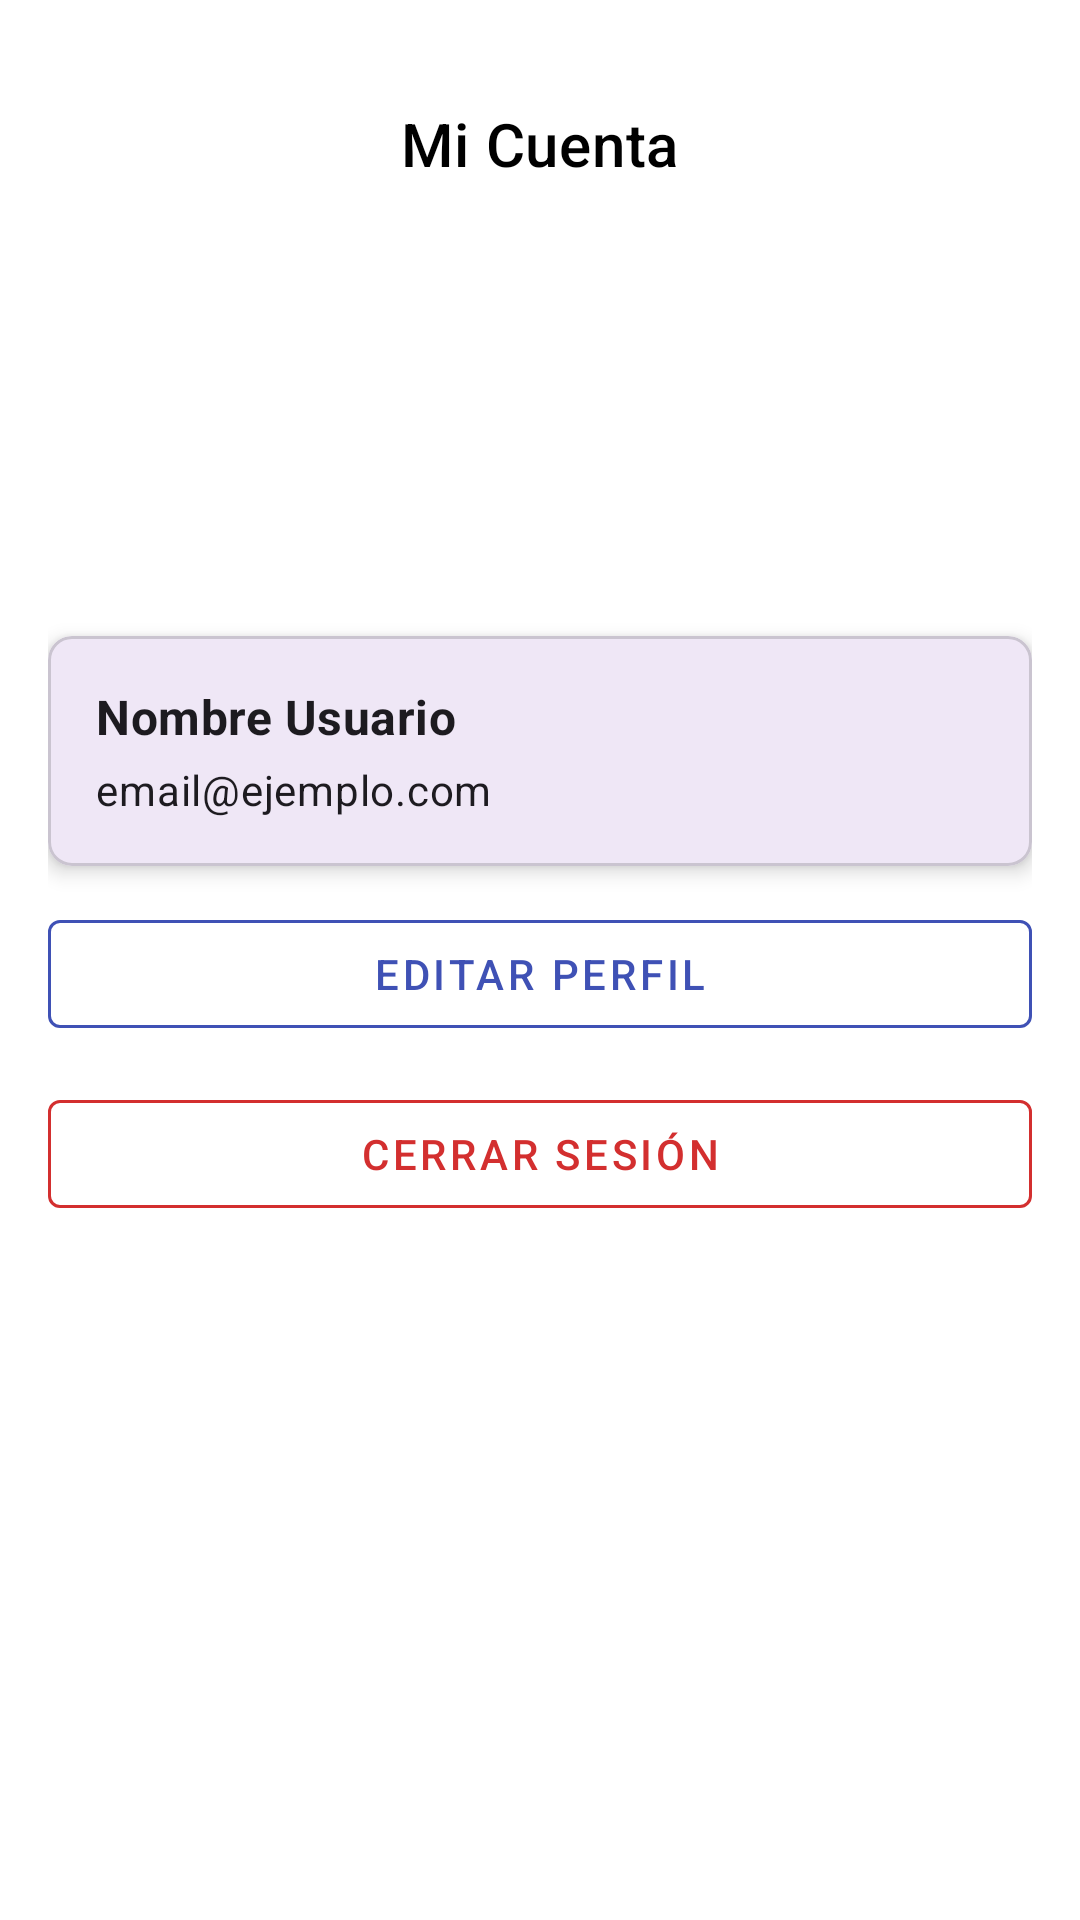

Produce the Android XML layout that renders to this screen, including the resource entries it uses.
<!-- AndroidManifest.xml: application theme Theme.AppGestionFinanciera -->
<!-- res/layout/fragment_cuenta.xml -->
<?xml version="1.0" encoding="utf-8"?>
<androidx.constraintlayout.widget.ConstraintLayout
    xmlns:android="http://schemas.android.com/apk/res/android"
    xmlns:app="http://schemas.android.com/apk/res-auto"
    android:id="@+id/fragmentCuentaRoot"
    android:layout_width="match_parent"
    android:layout_height="match_parent"
    android:padding="16dp"
    android:background="@color/white">

    
    <com.google.android.material.appbar.MaterialToolbar
        android:id="@+id/toolbar_cuenta"
        android:layout_width="0dp"
        android:layout_height="?attr/actionBarSize"
        android:background="@color/white"
        app:title="Mi Cuenta"
        app:titleCentered="true"
        app:titleTextAppearance="@style/TextAppearance.MaterialComponents.Headline6"
        app:titleTextColor="@color/black"
        app:layout_constraintTop_toTopOf="parent"
        app:layout_constraintStart_toStartOf="parent"
        app:layout_constraintEnd_toEndOf="parent"/>

    
    <ImageView
        android:id="@+id/ivProfilePic"
        android:layout_width="100dp"
        android:layout_height="100dp"
        android:layout_marginTop="16dp"
        android:src="@drawable/ic_account_circle"
        android:tint="@color/grayDark"
        app:layout_constraintTop_toBottomOf="@id/toolbar_cuenta"
        app:layout_constraintStart_toStartOf="parent"
        app:layout_constraintEnd_toEndOf="parent" />

    
    <com.google.android.material.card.MaterialCardView
        android:id="@+id/cardUser"
        android:layout_width="0dp"
        android:layout_height="wrap_content"
        app:cardCornerRadius="8dp"
        app:cardElevation="4dp"
        android:layout_marginTop="16dp"
        app:layout_constraintTop_toBottomOf="@id/ivProfilePic"
        app:layout_constraintStart_toStartOf="parent"
        app:layout_constraintEnd_toEndOf="parent">

        <LinearLayout
            android:layout_width="match_parent"
            android:layout_height="wrap_content"
            android:orientation="vertical"
            android:padding="16dp">

            <TextView
                android:id="@+id/tvNombreUser"
                android:layout_width="wrap_content"
                android:layout_height="wrap_content"
                android:text="Nombre Usuario"
                android:textAppearance="@style/TextAppearance.MaterialComponents.Subtitle1"
                android:textStyle="bold"/>

            <TextView
                android:id="@+id/tvEmailUser"
                android:layout_width="wrap_content"
                android:layout_height="wrap_content"
                android:text="email@ejemplo.com"
                android:textAppearance="@style/TextAppearance.MaterialComponents.Body2"
                android:layout_marginTop="4dp"/>
        </LinearLayout>
    </com.google.android.material.card.MaterialCardView>

    
    <com.google.android.material.button.MaterialButton
        android:id="@+id/btnEditProfile"
        style="@style/Widget.MaterialComponents.Button.OutlinedButton"
        android:layout_width="0dp"
        android:layout_height="wrap_content"
        android:text="Editar perfil"
        app:strokeColor="@color/blue"
        app:strokeWidth="1dp"
        android:textColor="@color/blue"
        android:layout_marginTop="12dp"
        app:layout_constraintTop_toBottomOf="@id/cardUser"
        app:layout_constraintStart_toStartOf="parent"
        app:layout_constraintEnd_toEndOf="parent"/>

    
    <com.google.android.material.button.MaterialButton
        android:id="@+id/btnLogout"
        style="@style/Widget.MaterialComponents.Button.OutlinedButton"
        android:layout_width="0dp"
        android:layout_height="wrap_content"
        android:text="Cerrar sesión"
        app:strokeColor="@color/red"
        app:strokeWidth="1dp"
        android:textColor="@color/red"
        android:layout_marginTop="12dp"
        app:layout_constraintTop_toBottomOf="@id/btnEditProfile"
        app:layout_constraintStart_toStartOf="parent"
        app:layout_constraintEnd_toEndOf="parent"/>


</androidx.constraintlayout.widget.ConstraintLayout>
<!-- resources referenced by this layout -->
<resources>
  <color name="black">#000000</color>
  <color name="blue">#3F51B5</color>
  <color name="grayDark">#757575</color>
  <color name="red">#D32F2F</color>
  <color name="white">#FFFFFF</color>
  <style name="Theme.AppGestionFinanciera" parent="Base.Theme.AppGestionFinanciera" />
  <style name="Base.Theme.AppGestionFinanciera" parent="Theme.Material3.DayNight.NoActionBar">
          
          
      </style>
</resources>
